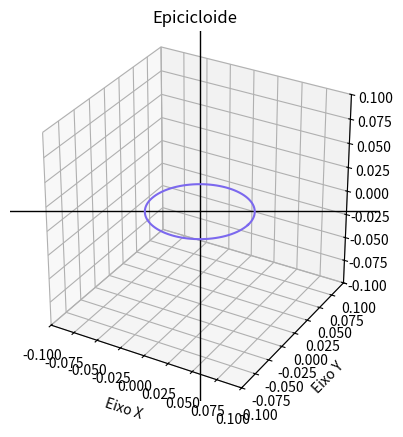

Reproduce this figure in Python.
import matplotlib.pyplot as plt
import matplotlib.animation as animation
import numpy as np

# PRESETS
fig = plt.figure()
ax = plt.axes(projection='3d')

r = 1/20

V = abs(r)

K = 10*(1/V)

D = r*2

ax.set_xlabel('Eixo X')
ax.set_xlim(-D,D)

ax.axhline(0,color = 'black', linewidth = 1)
ax.set_ylabel('Eixo Y')

ax.set_ylim(-D,D)
ax.axvline(0,color = 'black', linewidth = 1)

ax.set_zlim(-D,D)

ax.grid()

ax.set_aspect('equal')
ax.set_title('Epicicloide')

T = np.linspace(0,70*np.pi,2000)
A = np.linspace(0,2*np.pi,100)


# FUNCTIONS

x_helix = r * np.cos(T)
y_helix = r * np.sin(T)
z_helix = r

x_outside_circle, y_outside_circle = r * np.cos(A), r * np.sin(A)
x_inside_circle, y_inside_circle = r * np.cos(A), r * np.sin(A)


# ARRAYS

function = []
outside_circles = []
points = []

plt.plot(x_inside_circle, y_inside_circle, color = 'mediumslateblue')

def update(frame):
    for plots in [function,outside_circles,points]:
        if len(plots)>0:
            plots.pop().remove()
    curve, = plt.plot(x_helix[:frame+1], y_helix[:frame+1] ,color = 'firebrick')
    outside_circle, = plt.plot(x_center[frame] + x_outside_circle, y_center[frame] + y_outside_circle, color = 'midnightblue')
    point, = plt.plot(x_helix[frame],y_helix[frame],'ko',color = 'red', markersize = 3.5)
    function.append(curve)
    outside_circles.append(outside_circle)
    points.append(point)


x_center = r * np.cos(T)
y_center = r * np.sin(T)

ani = animation.FuncAnimation(fig, update, frames=2000, interval=75*V)

